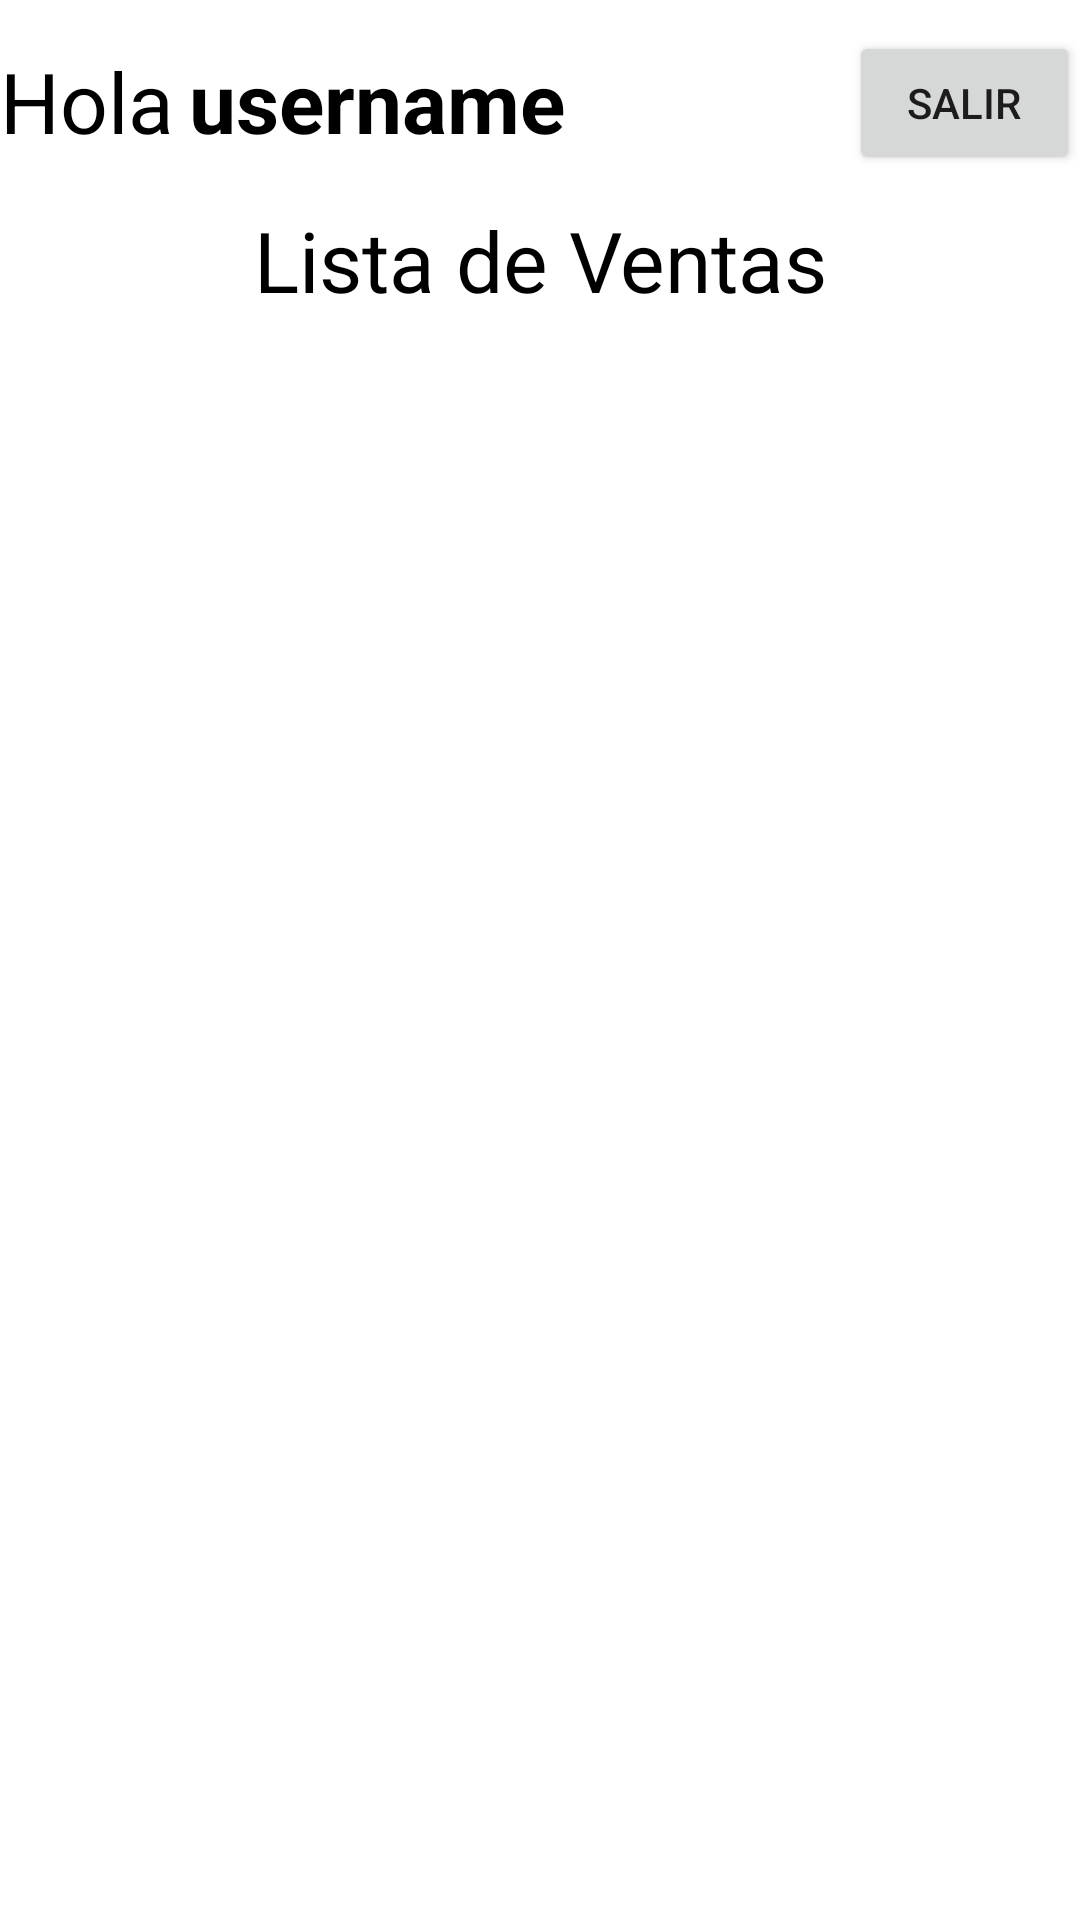

Write the Android layout XML for this screen, with the resource values it uses.
<!-- AndroidManifest.xml: application theme Theme.FitClothesCo -->
<!-- res/layout/activity_main.xml -->
<?xml version="1.0" encoding="utf-8"?>
<LinearLayout xmlns:android="http://schemas.android.com/apk/res/android"
    xmlns:app="http://schemas.android.com/apk/res-auto"
    xmlns:tools="http://schemas.android.com/tools"
    android:layout_width="match_parent"
    android:layout_height="match_parent"
    android:orientation="vertical"
    tools:context=".MainActivity">

    <LinearLayout
        android:id="@+id/LinearLayoutEditar"
        android:layout_width="match_parent"
        android:layout_height="wrap_content"
        android:orientation="vertical"
        android:visibility="gone"
        android:layout_margin="10dp">

        <EditText
            android:id="@+id/inputNombre"
            android:layout_width="match_parent"
            android:layout_height="wrap_content"
            android:paddingTop="10dp"
            android:hint="Nombre del Cliente..."/>

        <EditText
            android:id="@+id/inputPrenda"
            android:layout_width="match_parent"
            android:layout_height="wrap_content"
            android:paddingTop="10dp"
            android:hint="Nombre de la Prenda..."/>

        <EditText
            android:id="@+id/inputPrecio"
            android:layout_width="match_parent"
            android:layout_height="wrap_content"
            android:paddingTop="10dp"
            android:inputType="number"
            android:hint="Precio Total..."/>

        <Button
            android:id="@+id/btnCancelar"
            android:textAllCaps="false"
            android:text="Cancelar"
            android:layout_width="match_parent"
            android:layout_height="wrap_content"/>

    </LinearLayout>

    <LinearLayout
        android:layout_width="match_parent"
        android:layout_height="wrap_content"
        android:gravity="center_horizontal"
        android:layout_marginTop="10dp"
        android:orientation="horizontal">

        <TextView
            android:layout_width="wrap_content"
            android:layout_height="wrap_content"
            android:text="Hola"
            android:layout_marginTop="5dp"
            android:textColor="@color/black"
            android:textSize="28dp"/>

        <TextView
            android:id="@+id/textViewName"
            android:layout_width="220dp"
            android:layout_height="wrap_content"
            android:text="username"
            android:textStyle="bold"
            android:layout_marginTop="5dp"
            android:textColor="@color/black"
            android:layout_marginStart="5dp"
            android:textSize="28dp"/>

        <Button
            android:id="@+id/btnSalir"
            android:layout_width="wrap_content"
            android:layout_height="wrap_content"
            android:text="Salir"/>


    </LinearLayout>

    <TextView
        android:layout_width="match_parent"
        android:layout_height="wrap_content"
        android:text="Lista de Ventas"
        android:layout_marginTop="10dp"
        android:gravity="center_horizontal"
        android:textColor="@color/black"
        android:textSize="28dp"/>

    <ListView
        android:id="@+id/listViewPersonas"
        android:layout_margin="15dp"
        android:layout_width="match_parent"
        android:layout_height="match_parent"/>


</LinearLayout>
<!-- resources referenced by this layout -->
<resources>
  <style name="Theme.FitClothesCo" parent="Theme.MaterialComponents.DayNight.DarkActionBar">
          
          <item name="colorPrimary">@color/black</item>
          <item name="colorPrimaryVariant">@color/black</item>
          <item name="colorOnPrimary">@color/white</item>
          
          <item name="colorSecondary">@color/teal_200</item>
          <item name="colorSecondaryVariant">@color/black</item>
          <item name="colorOnSecondary">@color/black</item>
          
          <item name="android:statusBarColor" tools:targetApi="l">?attr/colorPrimaryVariant</item>
          
      </style>
  <!-- not gathered from this repository: default colours our renderer supplied (Android Studio template values) -->
  <color name="teal_200">#FF03DAC5</color>
  <color name="black">#FF000000</color>
  <color name="white">#FFFFFFFF</color>
</resources>
